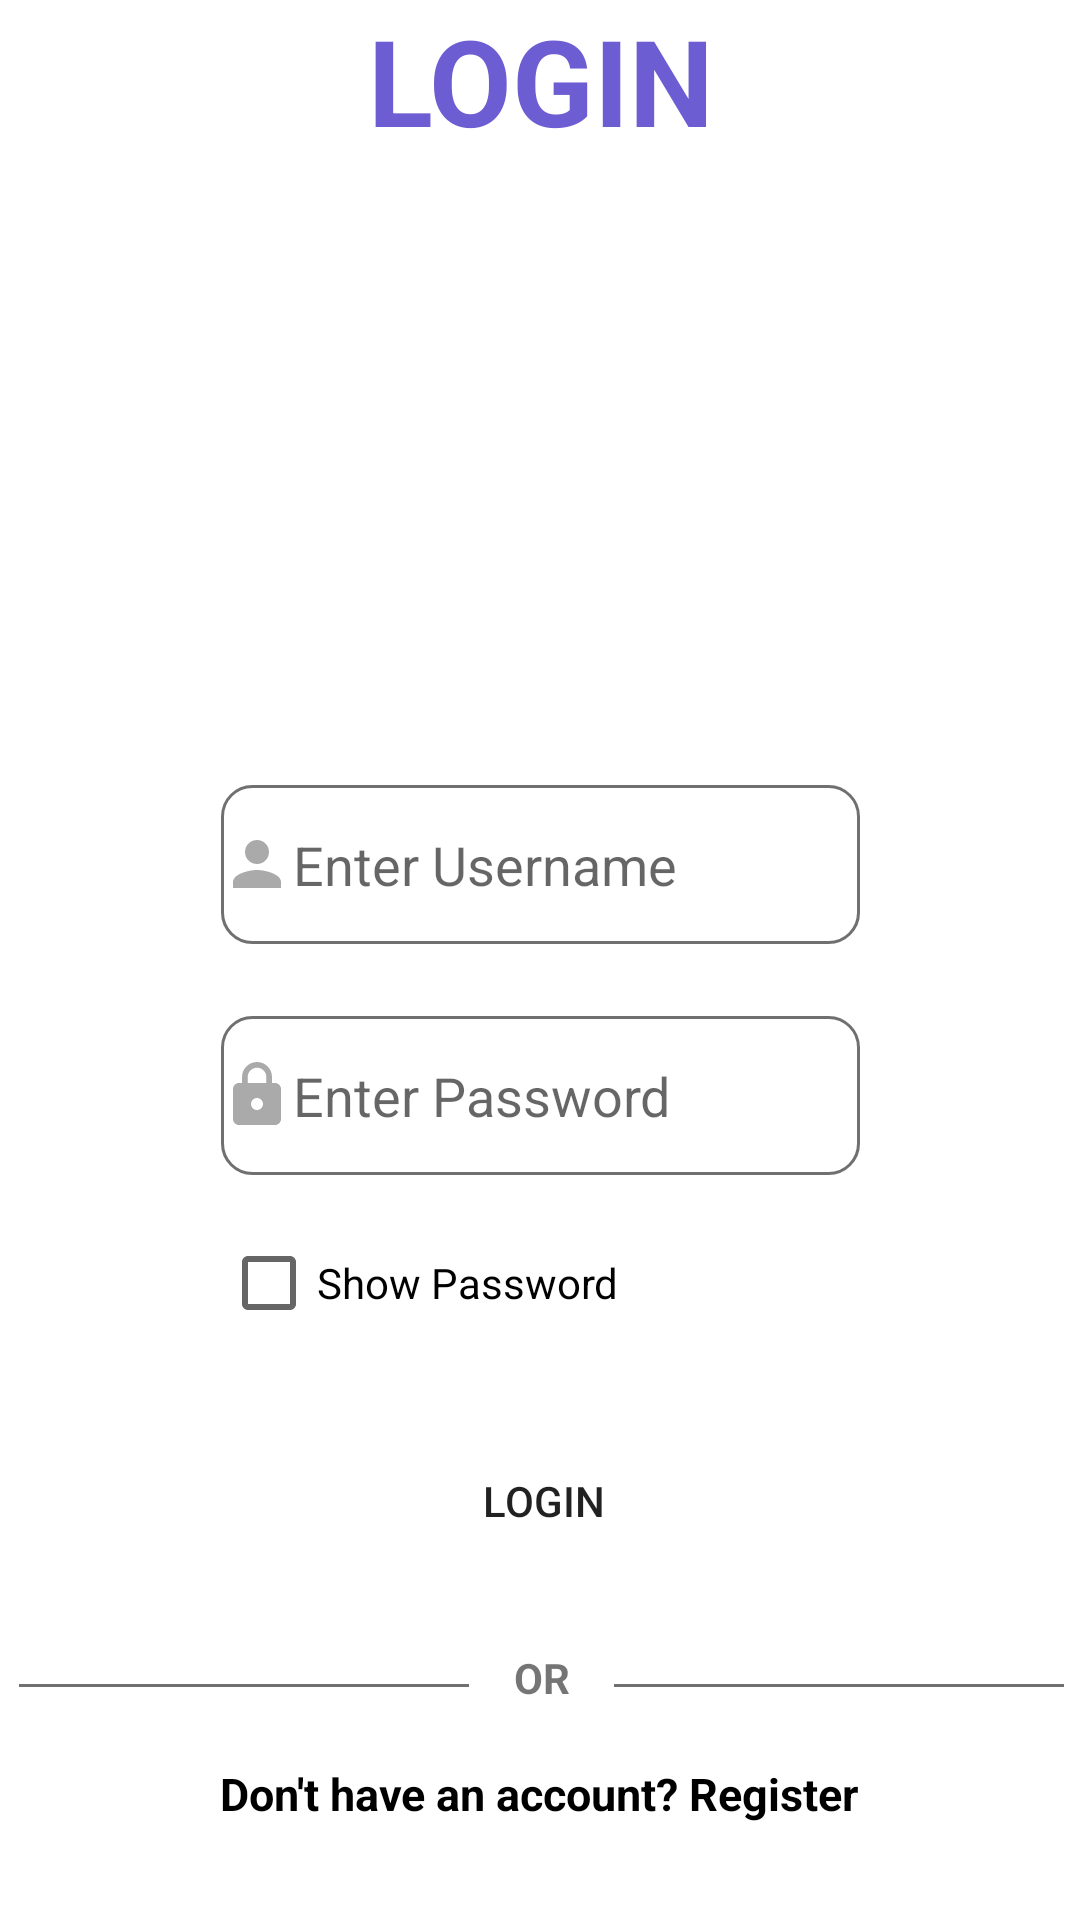

This screen was rendered from an Android layout file. Write that file and the resources it references.
<!-- AndroidManifest.xml: application theme Theme.MemoryGameFinal -->
<!-- res/layout/activity_login.xml -->
<?xml version="1.0" encoding="utf-8"?>
<androidx.constraintlayout.widget.ConstraintLayout xmlns:android="http://schemas.android.com/apk/res/android"
    xmlns:app="http://schemas.android.com/apk/res-auto"
    xmlns:tools="http://schemas.android.com/tools"
    android:id="@+id/login_layout"
    android:layout_width="match_parent"
    android:layout_height="match_parent"
    tools:context=".LoginActivity">

    <ImageView
        android:id="@+id/imageView3"
        android:layout_width="wrap_content"
        android:layout_height="wrap_content"
        android:scaleType="centerCrop"
        app:layout_constraintEnd_toEndOf="parent"
        app:layout_constraintHorizontal_bias="0.0"
        app:layout_constraintStart_toStartOf="parent"
        app:layout_constraintTop_toTopOf="parent"
        app:srcCompat="@drawable/top_login" />

    <TextView
        android:id="@+id/registerTextView"
        android:layout_width="395dp"
        android:layout_height="55dp"
        android:text="LOGIN"
        android:textAlignment="center"
        android:textColor="#6C5DD2"
        android:textSize="40sp"
        android:textStyle="bold"
        app:layout_constraintEnd_toEndOf="parent"
        app:layout_constraintHorizontal_bias="0.5"
        app:layout_constraintStart_toStartOf="parent"
        app:layout_constraintTop_toBottomOf="@+id/imageView3" />

    <EditText
        android:id="@+id/usernameRegEditText"
        android:layout_width="213dp"
        android:layout_height="53dp"
        android:background="@drawable/background_edt"
        android:drawableStart="@drawable/ic_username"
        android:ems="10"
        android:hint="Enter Username"
        android:imeOptions="actionDone"
        android:inputType="text"
        app:layout_constraintBottom_toBottomOf="parent"
        app:layout_constraintEnd_toEndOf="parent"
        app:layout_constraintStart_toStartOf="parent"
        app:layout_constraintTop_toTopOf="parent"
        app:layout_constraintVertical_bias="0.446" />

    <EditText
        android:id="@+id/passwordRegEditText"
        android:layout_width="213dp"
        android:layout_height="53dp"
        android:layout_marginTop="24dp"
        android:background="@drawable/background_edt"
        android:drawableStart="@drawable/ic_password"
        android:ems="10"
        android:hint="Enter Password"
        android:imeOptions="actionDone"
        android:inputType="textPassword"
        app:layout_constraintEnd_toEndOf="@+id/usernameRegEditText"
        app:layout_constraintHorizontal_bias="1.0"
        app:layout_constraintStart_toStartOf="@+id/usernameRegEditText"
        app:layout_constraintTop_toBottomOf="@+id/usernameRegEditText" />

    <CheckBox
        android:id="@+id/checkBox2"
        android:layout_width="wrap_content"
        android:layout_height="wrap_content"
        android:layout_marginTop="12dp"
        android:text="Show Password"
        app:layout_constraintEnd_toEndOf="@+id/passwordRegEditText"
        app:layout_constraintHorizontal_bias="0.0"
        app:layout_constraintStart_toStartOf="@+id/passwordRegEditText"
        app:layout_constraintTop_toBottomOf="@+id/passwordRegEditText" />

    <TextView
        android:id="@+id/HaveTextView"
        android:layout_width="252dp"
        android:layout_height="26dp"
        android:layout_marginTop="196dp"
        android:text="Don't have an account? Register"
        android:textAlignment="center"
        android:textColor="#000000"
        android:textSize="15sp"
        android:textStyle="bold"
        app:layout_constraintEnd_toEndOf="parent"
        app:layout_constraintHorizontal_bias="0.496"
        app:layout_constraintStart_toStartOf="parent"
        app:layout_constraintTop_toBottomOf="@+id/passwordRegEditText" />

    <Button
        android:id="@+id/registerButton"
        android:layout_width="210dp"
        android:layout_height="49dp"
        android:layout_marginTop="20dp"
        android:background="@drawable/button_background"
        android:onClick="openRegister"
        android:text="Register"
        app:layout_constraintEnd_toEndOf="parent"
        app:layout_constraintHorizontal_bias="0.5"
        app:layout_constraintStart_toStartOf="parent"
        app:layout_constraintTop_toBottomOf="@+id/HaveTextView" />

    <Button
        android:id="@+id/loginButton"
        android:layout_width="210dp"
        android:layout_height="49dp"
        android:layout_marginTop="24dp"
        android:background="@drawable/button_background"
        android:text="Login"
        app:layout_constraintEnd_toEndOf="parent"
        app:layout_constraintHorizontal_bias="0.507"
        app:layout_constraintStart_toStartOf="parent"
        app:layout_constraintTop_toBottomOf="@+id/checkBox2" />
    <View
        android:id="@+id/view3"
        android:layout_width="150dp"
        android:layout_height="1dp"
        android:layout_marginBottom="16dp"
        android:background="#707070"
        app:layout_constraintBottom_toTopOf="@+id/HaveTextView"
        app:layout_constraintEnd_toEndOf="parent"
        app:layout_constraintHorizontal_bias="0.03"
        app:layout_constraintStart_toStartOf="parent"
        app:layout_constraintTop_toBottomOf="@+id/loginButton"
        app:layout_constraintVertical_bias="0.794" />

    <View
        android:id="@+id/view4"
        android:layout_width="150dp"
        android:layout_height="1dp"
        android:background="#707070"
        app:layout_constraintBottom_toTopOf="@+id/HaveTextView"
        app:layout_constraintEnd_toEndOf="parent"
        app:layout_constraintHorizontal_bias="0.9"
        app:layout_constraintStart_toEndOf="@+id/view3"
        app:layout_constraintTop_toBottomOf="@+id/loginButton"
        app:layout_constraintVertical_bias="0.59000003" />

    <TextView
        android:id="@+id/textView2"
        android:layout_width="56dp"
        android:layout_height="20dp"
        android:text="OR"
        android:textAlignment="center"
        android:textStyle="bold"
        app:layout_constraintBottom_toTopOf="@+id/HaveTextView"
        app:layout_constraintEnd_toStartOf="@+id/view4"
        app:layout_constraintHorizontal_bias="0.513"
        app:layout_constraintStart_toEndOf="@+id/view3"
        app:layout_constraintTop_toBottomOf="@+id/loginButton"
        app:layout_constraintVertical_bias="0.58" />
</androidx.constraintlayout.widget.ConstraintLayout>
<!-- resources referenced by this layout -->
<resources>
  <!-- drawable background_edt (drawable) -->
  <?xml version="1.0" encoding="utf-8"?>
  <selector xmlns:android="http://schemas.android.com/apk/res/android">
      <item android:state_enabled="true" android:state_focused="true">
          <shape android:shape="rectangle">
              <corners android:radius="10dp" />
              <stroke android:width="1dp" android:color="#6C5DD2" />
          </shape>
      </item>
  
      <item android:state_enabled="true">
          <shape android:shape="rectangle">
              <corners android:radius="10dp" />
              <stroke android:width="1dp" android:color="#707070" />
          </shape>
      </item>
  </selector>
  <!-- drawable ic_password (drawable) -->
  <vector android:height="24dp"
  
      android:viewportHeight="24" android:viewportWidth="24"
      android:width="24dp" xmlns:android="http://schemas.android.com/apk/res/android">
      <path android:fillColor="@android:color/darker_gray" android:pathData="M18,8h-1L17,6c0,-2.76 -2.24,-5 -5,-5S7,3.24 7,6v2L6,8c-1.1,0 -2,0.9 -2,2v10c0,1.1 0.9,2 2,2h12c1.1,0 2,-0.9 2,-2L20,10c0,-1.1 -0.9,-2 -2,-2zM12,17c-1.1,0 -2,-0.9 -2,-2s0.9,-2 2,-2 2,0.9 2,2 -0.9,2 -2,2zM15.1,8L8.9,8L8.9,6c0,-1.71 1.39,-3.1 3.1,-3.1 1.71,0 3.1,1.39 3.1,3.1v2z"/>
  </vector>
  <!-- drawable ic_username (drawable) -->
  <vector
      android:height="24dp"
      android:viewportHeight="24" android:viewportWidth="24"
      android:width="24dp" xmlns:android="http://schemas.android.com/apk/res/android">
      <path
          android:fillColor="@android:color/darker_gray"
          android:pathData="M12,12c2.21,0 4,-1.79 4,-4s-1.79,-4 -4,-4 -4,1.79 -4,4 1.79,4 4,4zM12,14c-2.67,0 -8,1.34 -8,4v2h16v-2c0,-2.66 -5.33,-4 -8,-4z"/>
  </vector>
  <style name="Theme.MemoryGameFinal" parent="Theme.MaterialComponents.DayNight.DarkActionBar">
          
          <item name="colorPrimary">@color/purple_500</item>
          <item name="colorPrimaryVariant">@color/purple_700</item>
          <item name="colorOnPrimary">@color/white</item>
          
          <item name="colorSecondary">@color/teal_200</item>
          <item name="colorSecondaryVariant">@color/teal_700</item>
          <item name="colorOnSecondary">@color/black</item>
          
          <item name="android:statusBarColor">?attr/colorPrimaryVariant</item>
          
      </style>
  <!-- not gathered from this repository: default colours our renderer supplied (Android Studio template values) -->
  <color name="purple_500">#FF6200EE</color>
  <color name="purple_700">#FF3700B3</color>
  <color name="teal_200">#FF03DAC5</color>
  <color name="teal_700">#FF018786</color>
  <color name="black">#FF000000</color>
  <color name="white">#FFFFFFFF</color>
</resources>
